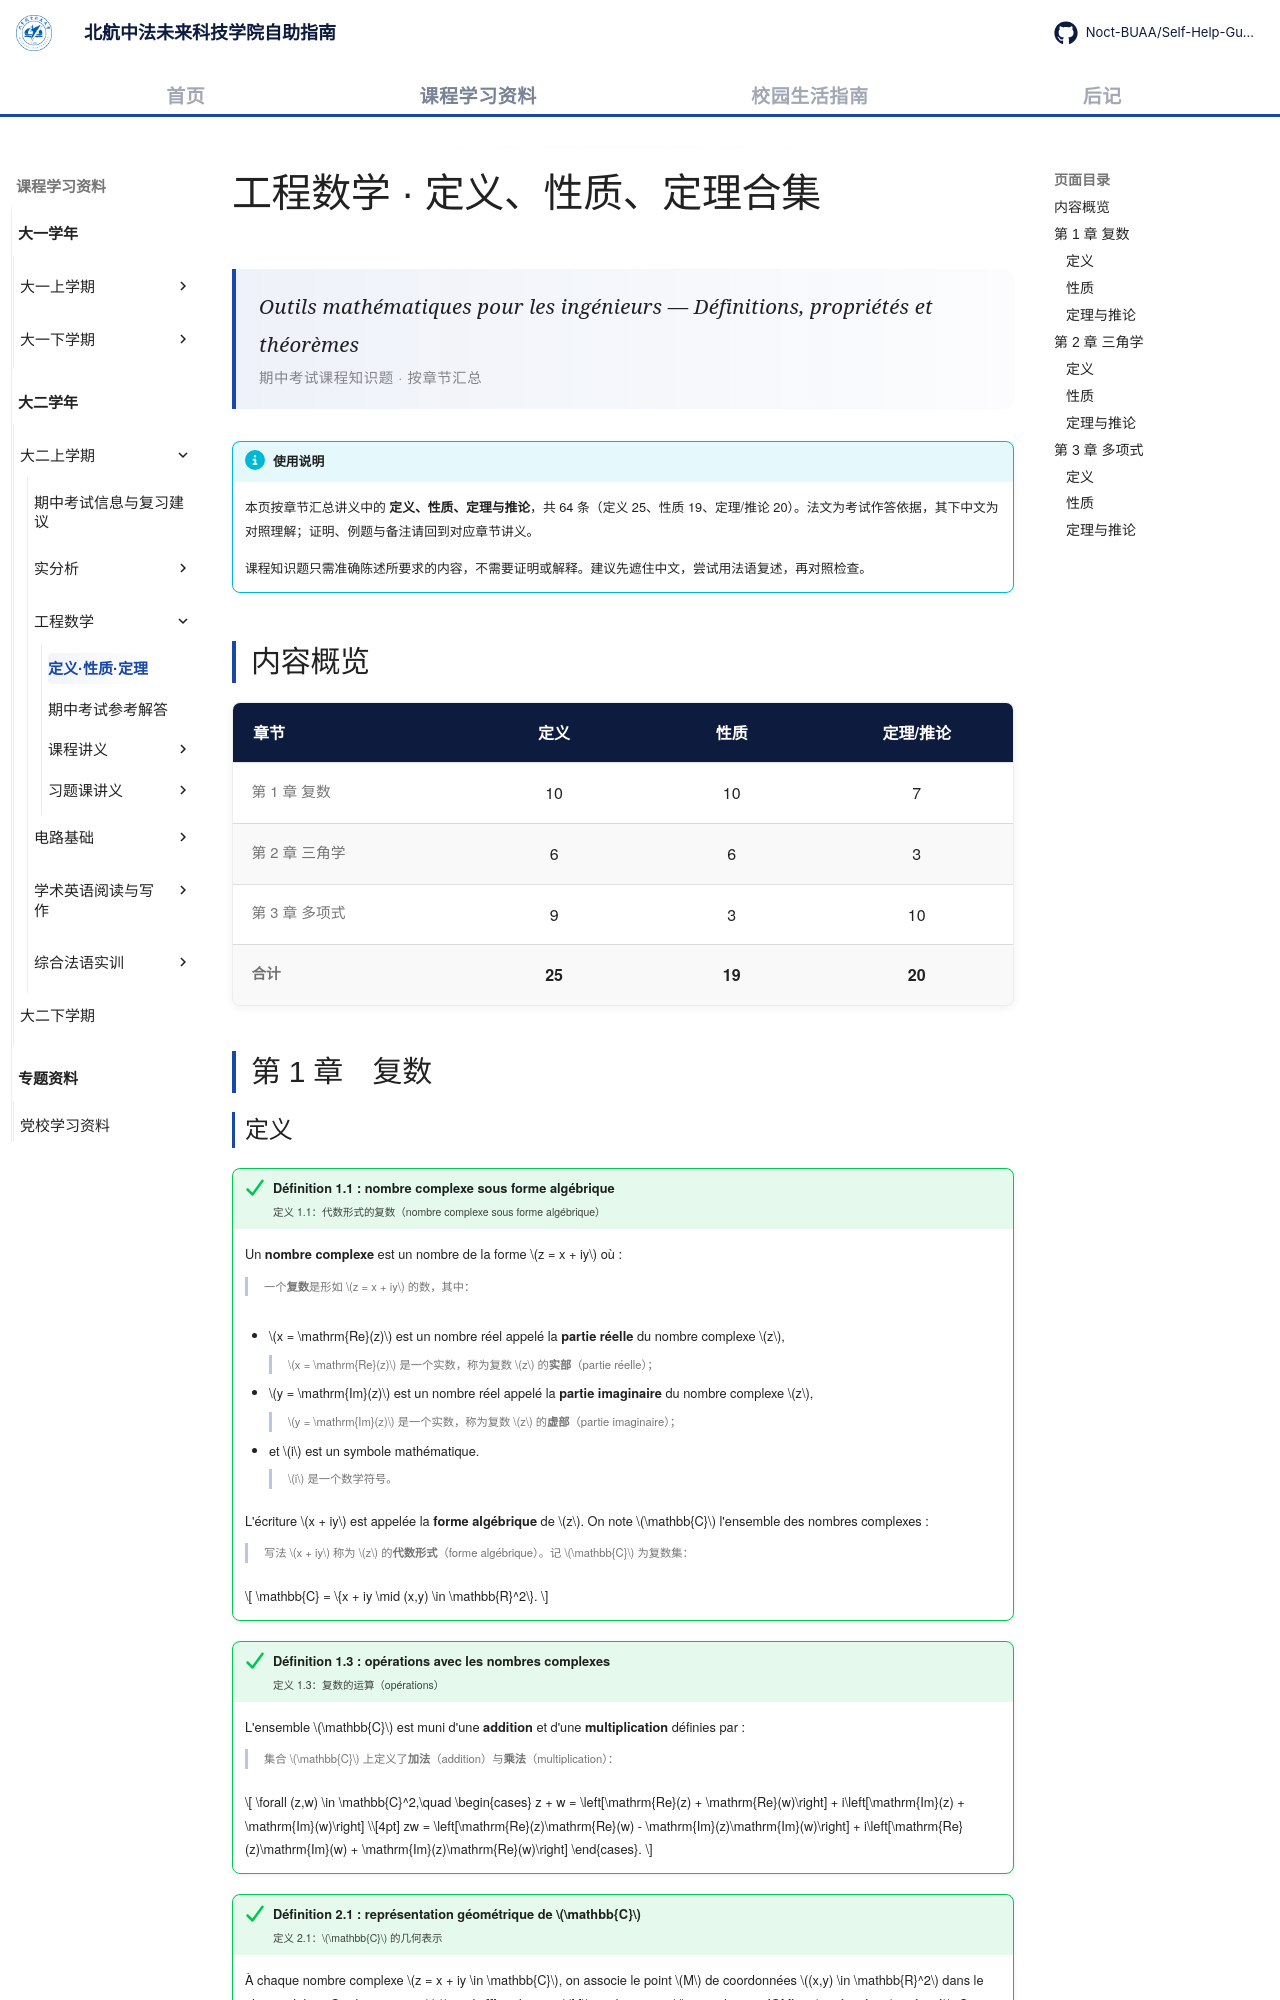

repository: Noct-BUAA/Self-Help-Guide-of-BIFAST-BUAA · page: courses/year2/semester1/工程数学/定义性质定理合集/index.html · generator: mkdocs

---
title: 工程数学 · 定义、性质、定理合集
description: 工程数学期中考试课程知识题：定义、性质、定理与推论汇总
comments: true
---

# 工程数学 · 定义、性质、定理合集

<div class="lecture-hero">
<p class="lecture-hero__fr">Outils mathématiques pour les ingénieurs — Définitions, propriétés et théorèmes</p>
<p class="lecture-hero__meta">期中考试课程知识题 · 按章节汇总</p>
</div>

!!! info "使用说明"

    本页按章节汇总讲义中的 **定义、性质、定理与推论**，共 64 条（定义 25、性质 19、定理/推论 20）。法文为考试作答依据，其下中文为对照理解；证明、例题与备注请回到对应章节讲义。

    课程知识题只需准确陈述所要求的内容，不需要证明或解释。建议先遮住中文，尝试用法语复述，再对照检查。

## 内容概览

| 章节 | 定义 | 性质 | 定理/推论 |
|------|:----:|:----:|:--------:|
| 第 1 章 复数 | 10 | 10 | 7 |
| 第 2 章 三角学 | 6 | 6 | 3 |
| 第 3 章 多项式 | 9 | 3 | 10 |
| **合计** | **25** | **19** | **20** |

## 第 1 章　复数
